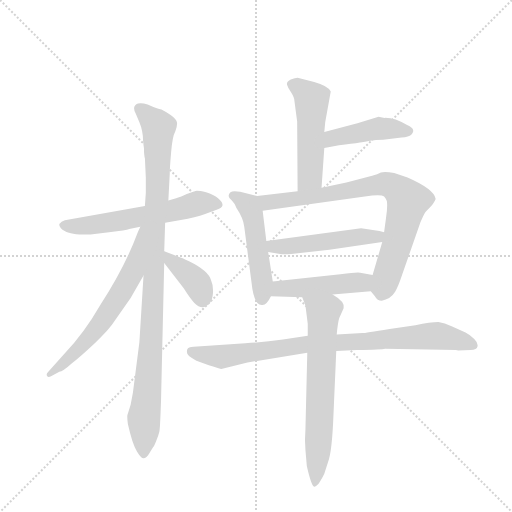
t = 0.00 s
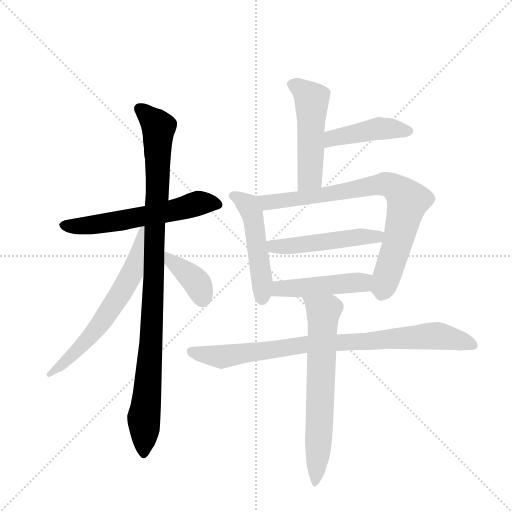
t = 1.87 s
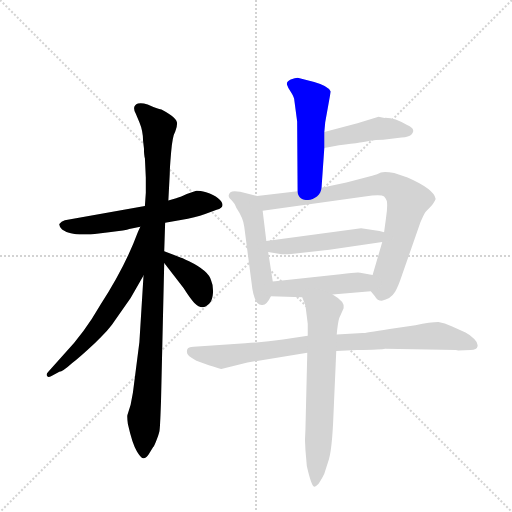
t = 3.73 s
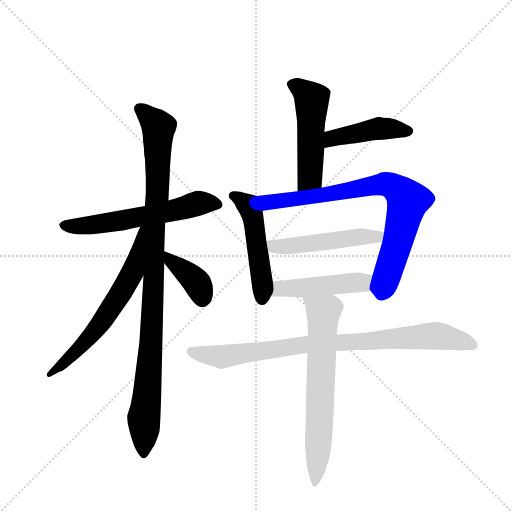
t = 5.60 s
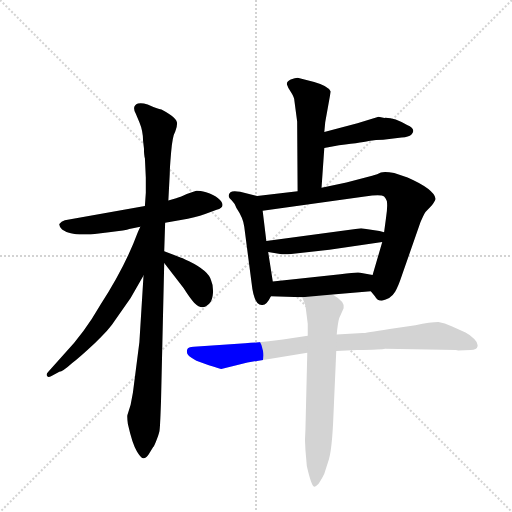
t = 7.46 s
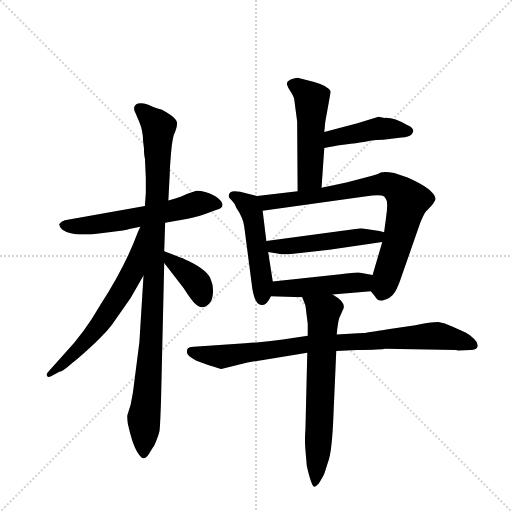
t = 9.33 s

The animated SVG that drew these frames (rendered in a browser with its animation timeline set to each time). Animation: 12 CSS @keyframes rules; one cycle of 9.32 s.

<svg version="1.1" viewBox="0 0 1024 1024" xmlns="http://www.w3.org/2000/svg">
  <g stroke="lightgray" stroke-dasharray="1,1" stroke-width="1" transform="scale(4, 4)">
    <line x1="0" y1="0" x2="256" y2="256"></line>
    <line x1="256" y1="0" x2="0" y2="256"></line>
    <line x1="128" y1="0" x2="128" y2="256"></line>
    <line x1="0" y1="128" x2="256" y2="128"></line>
  </g>
  <g transform="scale(0.92, -0.92) translate(60, -900)">
    <style type="text/css">
      
        @keyframes keyframes0 {
          from {
            stroke: blue;
            stroke-dashoffset: 593;
            stroke-width: 128;
          }
          66% {
            animation-timing-function: step-end;
            stroke: blue;
            stroke-dashoffset: 0;
            stroke-width: 128;
          }
          to {
            stroke: black;
            stroke-width: 1024;
          }
        }
        #make-me-a-hanzi-animation-0 {
          animation: keyframes0 0.7325846354166666s both;
          animation-delay: 0s;
          animation-timing-function: linear;
        }
      
        @keyframes keyframes1 {
          from {
            stroke: blue;
            stroke-dashoffset: 1024;
            stroke-width: 128;
          }
          77% {
            animation-timing-function: step-end;
            stroke: blue;
            stroke-dashoffset: 0;
            stroke-width: 128;
          }
          to {
            stroke: black;
            stroke-width: 1024;
          }
        }
        #make-me-a-hanzi-animation-1 {
          animation: keyframes1 1.0833333333333333s both;
          animation-delay: 0.7325846354166666s;
          animation-timing-function: linear;
        }
      
        @keyframes keyframes2 {
          from {
            stroke: blue;
            stroke-dashoffset: 640;
            stroke-width: 128;
          }
          68% {
            animation-timing-function: step-end;
            stroke: blue;
            stroke-dashoffset: 0;
            stroke-width: 128;
          }
          to {
            stroke: black;
            stroke-width: 1024;
          }
        }
        #make-me-a-hanzi-animation-2 {
          animation: keyframes2 0.7708333333333334s both;
          animation-delay: 1.81591796875s;
          animation-timing-function: linear;
        }
      
        @keyframes keyframes3 {
          from {
            stroke: blue;
            stroke-dashoffset: 389;
            stroke-width: 128;
          }
          56% {
            animation-timing-function: step-end;
            stroke: blue;
            stroke-dashoffset: 0;
            stroke-width: 128;
          }
          to {
            stroke: black;
            stroke-width: 1024;
          }
        }
        #make-me-a-hanzi-animation-3 {
          animation: keyframes3 0.5665690104166666s both;
          animation-delay: 2.5867513020833335s;
          animation-timing-function: linear;
        }
      
        @keyframes keyframes4 {
          from {
            stroke: blue;
            stroke-dashoffset: 510;
            stroke-width: 128;
          }
          62% {
            animation-timing-function: step-end;
            stroke: blue;
            stroke-dashoffset: 0;
            stroke-width: 128;
          }
          to {
            stroke: black;
            stroke-width: 1024;
          }
        }
        #make-me-a-hanzi-animation-4 {
          animation: keyframes4 0.6650390625s both;
          animation-delay: 3.1533203125s;
          animation-timing-function: linear;
        }
      
        @keyframes keyframes5 {
          from {
            stroke: blue;
            stroke-dashoffset: 442;
            stroke-width: 128;
          }
          59% {
            animation-timing-function: step-end;
            stroke: blue;
            stroke-dashoffset: 0;
            stroke-width: 128;
          }
          to {
            stroke: black;
            stroke-width: 1024;
          }
        }
        #make-me-a-hanzi-animation-5 {
          animation: keyframes5 0.6097005208333334s both;
          animation-delay: 3.818359375s;
          animation-timing-function: linear;
        }
      
        @keyframes keyframes6 {
          from {
            stroke: blue;
            stroke-dashoffset: 501;
            stroke-width: 128;
          }
          62% {
            animation-timing-function: step-end;
            stroke: blue;
            stroke-dashoffset: 0;
            stroke-width: 128;
          }
          to {
            stroke: black;
            stroke-width: 1024;
          }
        }
        #make-me-a-hanzi-animation-6 {
          animation: keyframes6 0.65771484375s both;
          animation-delay: 4.428059895833333s;
          animation-timing-function: linear;
        }
      
        @keyframes keyframes7 {
          from {
            stroke: blue;
            stroke-dashoffset: 805;
            stroke-width: 128;
          }
          72% {
            animation-timing-function: step-end;
            stroke: blue;
            stroke-dashoffset: 0;
            stroke-width: 128;
          }
          to {
            stroke: black;
            stroke-width: 1024;
          }
        }
        #make-me-a-hanzi-animation-7 {
          animation: keyframes7 0.9051106770833334s both;
          animation-delay: 5.085774739583333s;
          animation-timing-function: linear;
        }
      
        @keyframes keyframes8 {
          from {
            stroke: blue;
            stroke-dashoffset: 501;
            stroke-width: 128;
          }
          62% {
            animation-timing-function: step-end;
            stroke: blue;
            stroke-dashoffset: 0;
            stroke-width: 128;
          }
          to {
            stroke: black;
            stroke-width: 1024;
          }
        }
        #make-me-a-hanzi-animation-8 {
          animation: keyframes8 0.65771484375s both;
          animation-delay: 5.990885416666666s;
          animation-timing-function: linear;
        }
      
        @keyframes keyframes9 {
          from {
            stroke: blue;
            stroke-dashoffset: 469;
            stroke-width: 128;
          }
          60% {
            animation-timing-function: step-end;
            stroke: blue;
            stroke-dashoffset: 0;
            stroke-width: 128;
          }
          to {
            stroke: black;
            stroke-width: 1024;
          }
        }
        #make-me-a-hanzi-animation-9 {
          animation: keyframes9 0.6316731770833334s both;
          animation-delay: 6.648600260416666s;
          animation-timing-function: linear;
        }
      
        @keyframes keyframes10 {
          from {
            stroke: blue;
            stroke-dashoffset: 874;
            stroke-width: 128;
          }
          74% {
            animation-timing-function: step-end;
            stroke: blue;
            stroke-dashoffset: 0;
            stroke-width: 128;
          }
          to {
            stroke: black;
            stroke-width: 1024;
          }
        }
        #make-me-a-hanzi-animation-10 {
          animation: keyframes10 0.9612630208333334s both;
          animation-delay: 7.280273437499999s;
          animation-timing-function: linear;
        }
      
        @keyframes keyframes11 {
          from {
            stroke: blue;
            stroke-dashoffset: 677;
            stroke-width: 128;
          }
          69% {
            animation-timing-function: step-end;
            stroke: blue;
            stroke-dashoffset: 0;
            stroke-width: 128;
          }
          to {
            stroke: black;
            stroke-width: 1024;
          }
        }
        #make-me-a-hanzi-animation-11 {
          animation: keyframes11 0.8009440104166666s both;
          animation-delay: 8.241536458333332s;
          animation-timing-function: linear;
        }
      
    </style>
    
      <path d="M 365 485 L 346 478 Q 331 471 323 469 L 306 464 L 255 452 L 81 421 Q 73 419 69 413 Q 68 408 75 401 Q 84 395 90 394 Q 97 392 113 390 L 137 390 L 177 395 Q 215 399 221 402 L 245 407 L 299 416 L 333 422 Q 365 427 386 435 L 411 444 Q 435 451 414 469 Q 405 477 388 482 Q 371 486 365 485 Z" fill="lightgray"></path>
    
      <path d="M 306 464 L 309 522 Q 309 534 312 569 Q 315 604 321 614 Q 325 624 325 632 Q 325 644 291 662 Q 283 663 261 673 Q 248 677 240 675 Q 226 670 235 653 L 243 634 Q 251 615 251 594 L 253 577 Q 253 562 255 556 L 257 514 L 257 481 L 255 452 L 252 301 L 243 156 L 229 47 L 224 20 L 217 -2 Q 216 -6 218 -22 Q 228 -67 238 -82 Q 248 -98 253 -96 Q 259 -96 265 -85 L 273 -72 Q 275 -71 281 -55 Q 287 -39 287 -34 Q 288 -29 290 27 L 297 328 L 297 354 L 299 416 L 306 464 Z" fill="lightgray"></path>
    
      <path d="M 245 407 L 240 396 Q 212 320 158 237 Q 123 176 80 131 L 45 92 Q 39 86 43 82 Q 44 78 53 83 L 69 92 Q 76 92 97 111 Q 114 124 146 154 Q 178 184 189 202 L 224 252 L 252 301 C 327 432 257 434 245 407 Z" fill="lightgray"></path>
    
      <path d="M 297 328 L 339 274 Q 353 252 362 242 Q 372 232 380 232 Q 388 232 395 240 Q 402 247 403 263 Q 404 279 399 290 Q 394 311 351 332 Q 335 340 328 342 L 297 354 C 269 365 279 352 297 328 Z" fill="lightgray"></path>
    
      <path d="M 639 492 L 645 578 L 645 613 L 647 634 L 659 701 Q 655 713 623 722 L 587 731 Q 582 731 572 727 Q 562 722 564 716 Q 566 709 573 699 Q 580 688 580 681 L 586 636 L 587 484 C 587 454 637 462 639 492 Z" fill="lightgray"></path>
    
      <path d="M 645 578 L 677 584 Q 734 591 745 594 Q 756 596 773 596 L 813 601 Q 829 602 834 607 Q 846 619 825 628 Q 799 644 778 644 Q 775 643 763 646 L 717 632 L 645 613 C 616 605 616 572 645 578 Z" fill="lightgray"></path>
    
      <path d="M 499 474 L 462 483 Q 446 486 441 482 Q 437 478 437 474 Q 437 470 444 464 Q 451 457 454 448 Q 469 426 471 407 L 487 284 Q 492 237 509 237 Q 519 235 529 256 C 536 269 536 269 533 288 L 523 352 L 519 376 L 511 442 C 507 472 507 472 499 474 Z" fill="lightgray"></path>
    
      <path d="M 746 267 L 755 256 Q 760 246 770 246 Q 779 248 786 252 Q 795 259 799 266 Q 805 275 814 302 L 854 417 Q 863 437 865 439 L 879 454 Q 887 465 887 468 Q 883 489 826 514 L 797 524 Q 776 528 768 525 Q 761 521 749 518 L 693 503 L 639 492 L 587 484 L 499 474 C 469 471 481 438 511 442 L 733 473 Q 768 478 775 473 Q 778 470 781 463 Q 783 450 779 425 L 775 395 L 771 374 L 750 302 C 742 273 742 273 746 267 Z" fill="lightgray"></path>
    
      <path d="M 765 398 L 725 404 L 519 376 C 489 372 493 357 523 352 L 549 348 Q 556 347 573 348 L 656 357 L 771 374 C 801 378 804 386 775 395 L 765 398 Z" fill="lightgray"></path>
    
      <path d="M 663 260 L 746 267 C 776 270 779 297 750 302 L 723 307 Q 720 309 680 304 L 533 288 C 503 285 499 257 529 256 L 597 254 L 663 260 Z" fill="lightgray"></path>
    
      <path d="M 478 112 L 608 133 L 671 137 L 716 139 Q 771 140 777 142 L 931 139 L 936 138 L 963 139 Q 977 140 978 147 Q 980 154 971 163 Q 962 172 952 177 L 923 190 Q 906 198 893 200 Q 876 200 843 193 L 787 185 Q 733 176 728 176 L 672 173 L 609 170 L 555 162 Q 516 156 473 154 L 361 146 Q 349 146 347 140 Q 345 133 349 128 Q 353 123 367 116 L 394 106 Q 419 98 421 98 L 478 112 Z" fill="lightgray"></path>
    
      <path d="M 608 133 L 604 -33 Q 602 -58 604 -78 L 607 -113 Q 617 -157 623 -158 Q 625 -159 633 -151 Q 642 -137 645 -130 L 653 -105 Q 662 -82 665 0 L 671 137 L 672 173 L 673 183 Q 676 208 679 212 L 687 230 Q 691 244 663 260 C 638 276 586 282 597 254 L 604 236 L 609 196 L 609 170 L 608 133 Z" fill="lightgray"></path>
    
    
      <clipPath id="make-me-a-hanzi-clip-0">
        <path d="M 365 485 L 346 478 Q 331 471 323 469 L 306 464 L 255 452 L 81 421 Q 73 419 69 413 Q 68 408 75 401 Q 84 395 90 394 Q 97 392 113 390 L 137 390 L 177 395 Q 215 399 221 402 L 245 407 L 299 416 L 333 422 Q 365 427 386 435 L 411 444 Q 435 451 414 469 Q 405 477 388 482 Q 371 486 365 485 Z"></path>
      </clipPath>
      <path clip-path="url(#make-me-a-hanzi-clip-0)" d="M 79 411 L 131 409 L 186 416 L 369 458 L 411 457" fill="none" id="make-me-a-hanzi-animation-0" stroke-dasharray="465 930" stroke-linecap="round"></path>
    
      <clipPath id="make-me-a-hanzi-clip-1">
        <path d="M 306 464 L 309 522 Q 309 534 312 569 Q 315 604 321 614 Q 325 624 325 632 Q 325 644 291 662 Q 283 663 261 673 Q 248 677 240 675 Q 226 670 235 653 L 243 634 Q 251 615 251 594 L 253 577 Q 253 562 255 556 L 257 514 L 257 481 L 255 452 L 252 301 L 243 156 L 229 47 L 224 20 L 217 -2 Q 216 -6 218 -22 Q 228 -67 238 -82 Q 248 -98 253 -96 Q 259 -96 265 -85 L 273 -72 Q 275 -71 281 -55 Q 287 -39 287 -34 Q 288 -29 290 27 L 297 328 L 297 354 L 299 416 L 306 464 Z"></path>
      </clipPath>
      <path clip-path="url(#make-me-a-hanzi-clip-1)" d="M 244 662 L 284 622 L 272 226 L 253 -7 L 253 -88" fill="none" id="make-me-a-hanzi-animation-1" stroke-dasharray="896 1792" stroke-linecap="round"></path>
    
      <clipPath id="make-me-a-hanzi-clip-2">
        <path d="M 245 407 L 240 396 Q 212 320 158 237 Q 123 176 80 131 L 45 92 Q 39 86 43 82 Q 44 78 53 83 L 69 92 Q 76 92 97 111 Q 114 124 146 154 Q 178 184 189 202 L 224 252 L 252 301 C 327 432 257 434 245 407 Z"></path>
      </clipPath>
      <path clip-path="url(#make-me-a-hanzi-clip-2)" d="M 251 401 L 228 307 L 200 259 L 129 160 L 48 86" fill="none" id="make-me-a-hanzi-animation-2" stroke-dasharray="512 1024" stroke-linecap="round"></path>
    
      <clipPath id="make-me-a-hanzi-clip-3">
        <path d="M 297 328 L 339 274 Q 353 252 362 242 Q 372 232 380 232 Q 388 232 395 240 Q 402 247 403 263 Q 404 279 399 290 Q 394 311 351 332 Q 335 340 328 342 L 297 354 C 269 365 279 352 297 328 Z"></path>
      </clipPath>
      <path clip-path="url(#make-me-a-hanzi-clip-3)" d="M 300 348 L 312 331 L 361 294 L 376 269 L 380 248" fill="none" id="make-me-a-hanzi-animation-3" stroke-dasharray="261 522" stroke-linecap="round"></path>
    
      <clipPath id="make-me-a-hanzi-clip-4">
        <path d="M 639 492 L 645 578 L 645 613 L 647 634 L 659 701 Q 655 713 623 722 L 587 731 Q 582 731 572 727 Q 562 722 564 716 Q 566 709 573 699 Q 580 688 580 681 L 586 636 L 587 484 C 587 454 637 462 639 492 Z"></path>
      </clipPath>
      <path clip-path="url(#make-me-a-hanzi-clip-4)" d="M 575 716 L 618 684 L 614 515 L 592 492" fill="none" id="make-me-a-hanzi-animation-4" stroke-dasharray="382 764" stroke-linecap="round"></path>
    
      <clipPath id="make-me-a-hanzi-clip-5">
        <path d="M 645 578 L 677 584 Q 734 591 745 594 Q 756 596 773 596 L 813 601 Q 829 602 834 607 Q 846 619 825 628 Q 799 644 778 644 Q 775 643 763 646 L 717 632 L 645 613 C 616 605 616 572 645 578 Z"></path>
      </clipPath>
      <path clip-path="url(#make-me-a-hanzi-clip-5)" d="M 649 584 L 663 599 L 741 616 L 781 621 L 826 616" fill="none" id="make-me-a-hanzi-animation-5" stroke-dasharray="314 628" stroke-linecap="round"></path>
    
      <clipPath id="make-me-a-hanzi-clip-6">
        <path d="M 499 474 L 462 483 Q 446 486 441 482 Q 437 478 437 474 Q 437 470 444 464 Q 451 457 454 448 Q 469 426 471 407 L 487 284 Q 492 237 509 237 Q 519 235 529 256 C 536 269 536 269 533 288 L 523 352 L 519 376 L 511 442 C 507 472 507 472 499 474 Z"></path>
      </clipPath>
      <path clip-path="url(#make-me-a-hanzi-clip-6)" d="M 447 474 L 475 457 L 489 433 L 510 291 L 510 250" fill="none" id="make-me-a-hanzi-animation-6" stroke-dasharray="373 746" stroke-linecap="round"></path>
    
      <clipPath id="make-me-a-hanzi-clip-7">
        <path d="M 746 267 L 755 256 Q 760 246 770 246 Q 779 248 786 252 Q 795 259 799 266 Q 805 275 814 302 L 854 417 Q 863 437 865 439 L 879 454 Q 887 465 887 468 Q 883 489 826 514 L 797 524 Q 776 528 768 525 Q 761 521 749 518 L 693 503 L 639 492 L 587 484 L 499 474 C 469 471 481 438 511 442 L 733 473 Q 768 478 775 473 Q 778 470 781 463 Q 783 450 779 425 L 775 395 L 771 374 L 750 302 C 742 273 742 273 746 267 Z"></path>
      </clipPath>
      <path clip-path="url(#make-me-a-hanzi-clip-7)" d="M 507 471 L 517 462 L 531 460 L 778 500 L 808 485 L 827 463 L 770 262" fill="none" id="make-me-a-hanzi-animation-7" stroke-dasharray="677 1354" stroke-linecap="round"></path>
    
      <clipPath id="make-me-a-hanzi-clip-8">
        <path d="M 765 398 L 725 404 L 519 376 C 489 372 493 357 523 352 L 549 348 Q 556 347 573 348 L 656 357 L 771 374 C 801 378 804 386 775 395 L 765 398 Z"></path>
      </clipPath>
      <path clip-path="url(#make-me-a-hanzi-clip-8)" d="M 528 371 L 535 364 L 565 364 L 768 391" fill="none" id="make-me-a-hanzi-animation-8" stroke-dasharray="373 746" stroke-linecap="round"></path>
    
      <clipPath id="make-me-a-hanzi-clip-9">
        <path d="M 663 260 L 746 267 C 776 270 779 297 750 302 L 723 307 Q 720 309 680 304 L 533 288 C 503 285 499 257 529 256 L 597 254 L 663 260 Z"></path>
      </clipPath>
      <path clip-path="url(#make-me-a-hanzi-clip-9)" d="M 536 261 L 557 274 L 724 286 L 742 297" fill="none" id="make-me-a-hanzi-animation-9" stroke-dasharray="341 682" stroke-linecap="round"></path>
    
      <clipPath id="make-me-a-hanzi-clip-10">
        <path d="M 478 112 L 608 133 L 671 137 L 716 139 Q 771 140 777 142 L 931 139 L 936 138 L 963 139 Q 977 140 978 147 Q 980 154 971 163 Q 962 172 952 177 L 923 190 Q 906 198 893 200 Q 876 200 843 193 L 787 185 Q 733 176 728 176 L 672 173 L 609 170 L 555 162 Q 516 156 473 154 L 361 146 Q 349 146 347 140 Q 345 133 349 128 Q 353 123 367 116 L 394 106 Q 419 98 421 98 L 478 112 Z"></path>
      </clipPath>
      <path clip-path="url(#make-me-a-hanzi-clip-10)" d="M 357 136 L 423 124 L 605 152 L 890 170 L 969 150" fill="none" id="make-me-a-hanzi-animation-10" stroke-dasharray="746 1492" stroke-linecap="round"></path>
    
      <clipPath id="make-me-a-hanzi-clip-11">
        <path d="M 608 133 L 604 -33 Q 602 -58 604 -78 L 607 -113 Q 617 -157 623 -158 Q 625 -159 633 -151 Q 642 -137 645 -130 L 653 -105 Q 662 -82 665 0 L 671 137 L 672 173 L 673 183 Q 676 208 679 212 L 687 230 Q 691 244 663 260 C 638 276 586 282 597 254 L 604 236 L 609 196 L 609 170 L 608 133 Z"></path>
      </clipPath>
      <path clip-path="url(#make-me-a-hanzi-clip-11)" d="M 604 251 L 643 219 L 626 -151" fill="none" id="make-me-a-hanzi-animation-11" stroke-dasharray="549 1098" stroke-linecap="round"></path>
    
  </g>
</svg>
